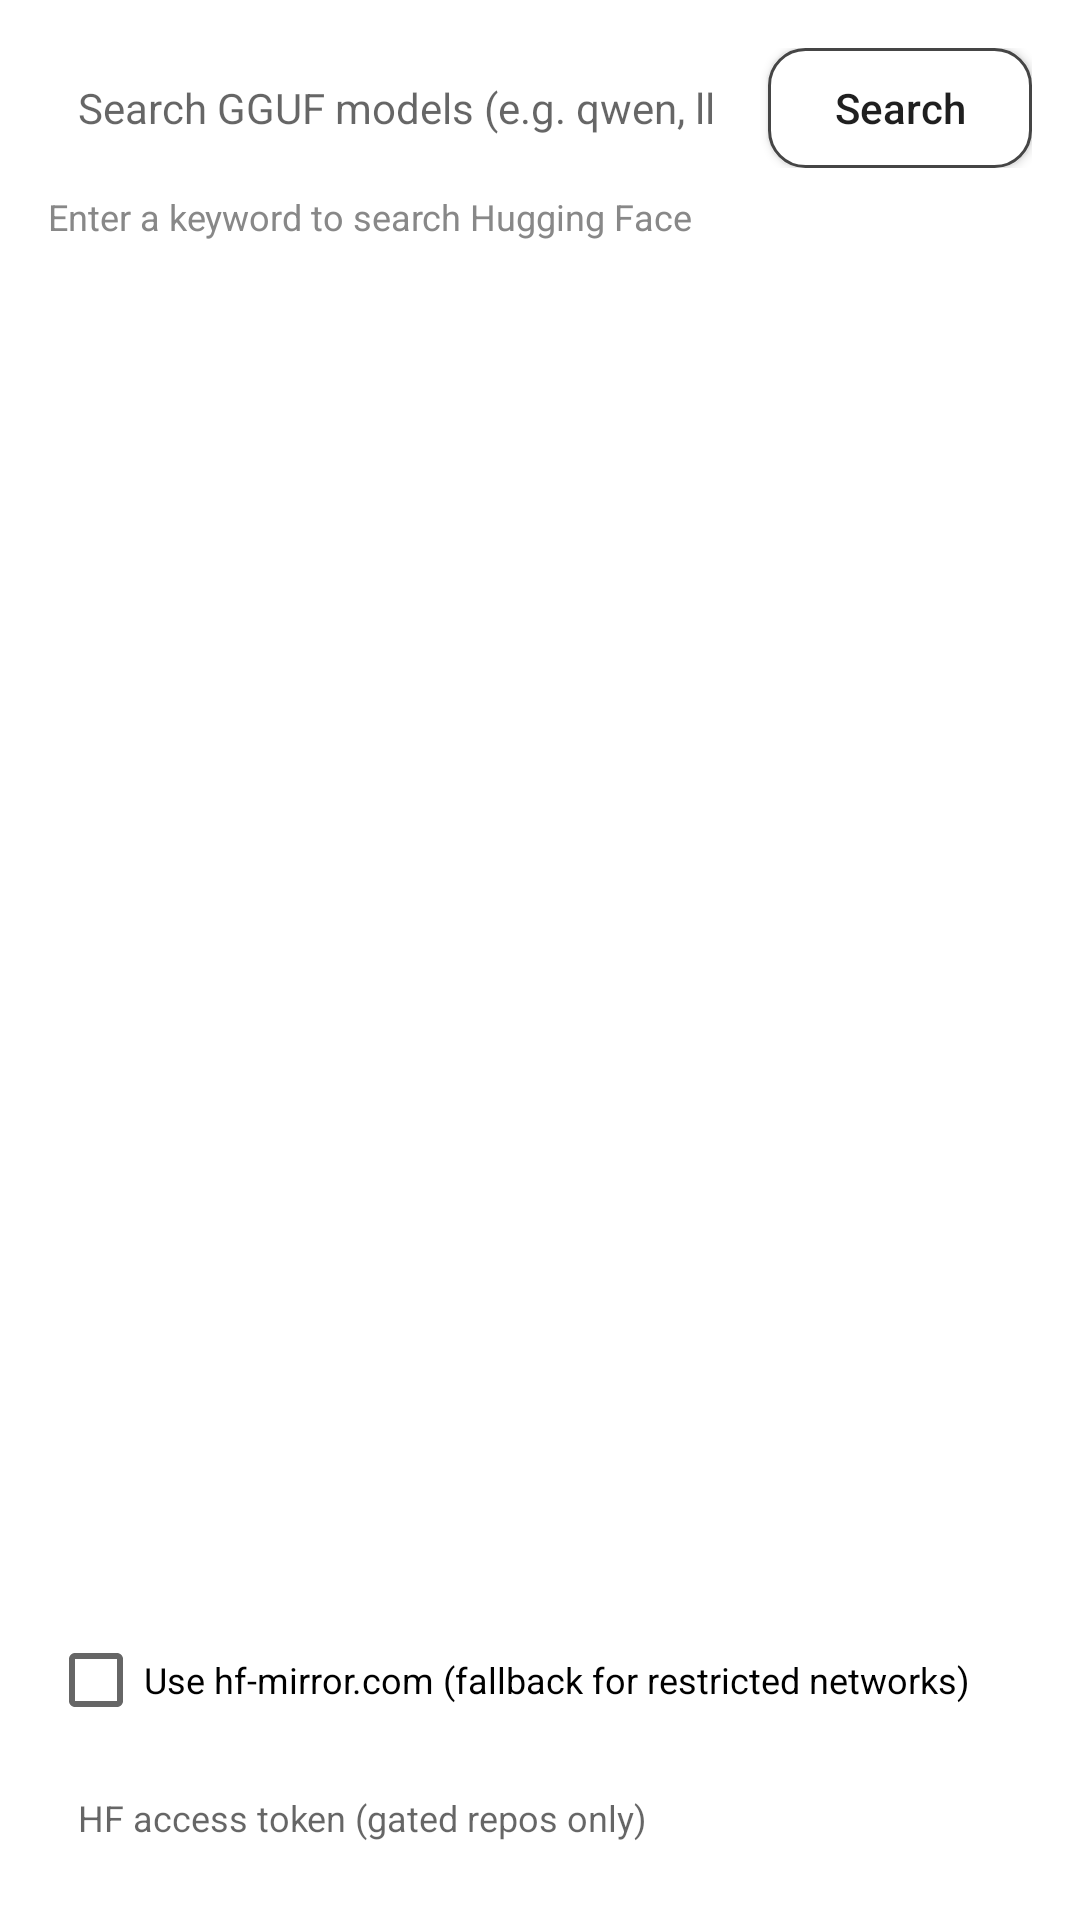

Write the Android layout XML for this screen, with the resource values it uses.
<!-- AndroidManifest.xml: application theme Theme.GenieXDemo -->
<!-- res/layout/dialog_hf_search.xml -->
<?xml version="1.0" encoding="utf-8"?>
<LinearLayout xmlns:android="http://schemas.android.com/apk/res/android"
    android:layout_width="match_parent"
    android:layout_height="match_parent"
    android:orientation="vertical"
    android:padding="16dp"
    android:minWidth="320dp">

    
    <LinearLayout
        android:layout_width="match_parent"
        android:layout_height="wrap_content"
        android:orientation="horizontal"
        android:gravity="center_vertical">

        <EditText
            android:id="@+id/et_hf_search"
            android:layout_width="0dp"
            android:layout_height="40dp"
            android:layout_weight="1"
            android:hint="Search GGUF models (e.g. qwen, llama)"
            android:background="@drawable/bg_input_box_background"
            android:paddingStart="10dp"
            android:paddingEnd="10dp"
            android:textSize="14sp"
            android:imeOptions="actionSearch"
            android:inputType="text" />

        <Button
            android:id="@+id/btn_hf_search_go"
            android:layout_width="wrap_content"
            android:layout_height="40dp"
            android:layout_marginStart="8dp"
            android:background="@drawable/btn_rounded_border"
            android:text="Search"
            android:textAllCaps="false"
            android:textColor="@color/font_primary" />
    </LinearLayout>

    
    <TextView
        android:id="@+id/tv_hf_status"
        android:layout_width="match_parent"
        android:layout_height="wrap_content"
        android:layout_marginTop="8dp"
        android:text="Enter a keyword to search Hugging Face"
        android:textColor="@color/font_tertiary"
        android:textSize="12sp" />

    
    <androidx.recyclerview.widget.RecyclerView
        android:id="@+id/rv_hf_results"
        android:layout_width="match_parent"
        android:layout_height="0dp"
        android:layout_weight="1"
        android:layout_marginTop="8dp"
        android:clipToPadding="false"
        android:scrollbars="vertical" />

    
    <LinearLayout
        android:id="@+id/ll_hf_file_picker"
        android:layout_width="match_parent"
        android:layout_height="wrap_content"
        android:layout_marginTop="8dp"
        android:orientation="vertical"
        android:visibility="gone">

        <View
            android:layout_width="match_parent"
            android:layout_height="1dp"
            android:background="@color/divider" />

        <TextView
            android:id="@+id/tv_hf_selected_repo"
            android:layout_width="match_parent"
            android:layout_height="wrap_content"
            android:layout_marginTop="8dp"
            android:text="Selected repo:"
            android:textColor="@color/font_primary"
            android:textSize="13sp"
            android:textStyle="bold" />

        <Spinner
            android:id="@+id/sp_hf_files"
            android:layout_width="match_parent"
            android:layout_height="40dp"
            android:layout_marginTop="4dp" />

        <TextView
            android:layout_width="match_parent"
            android:layout_height="wrap_content"
            android:layout_marginTop="8dp"
            android:text="Vision projector (mmproj)"
            android:textColor="@color/font_primary"
            android:textSize="12sp" />

        <Spinner
            android:id="@+id/sp_hf_mmproj"
            android:layout_width="match_parent"
            android:layout_height="40dp"
            android:layout_marginTop="2dp" />

        <LinearLayout
            android:layout_width="match_parent"
            android:layout_height="wrap_content"
            android:layout_marginTop="8dp"
            android:orientation="horizontal">

            <Button
                android:id="@+id/btn_hf_add_model"
                android:layout_width="0dp"
                android:layout_height="36dp"
                android:layout_weight="1"
                android:background="@drawable/btn_rounded_black_bg_18"
                android:text="Add &amp; Download"
                android:textAllCaps="false"
                android:textColor="@color/surface" />

            <Button
                android:id="@+id/btn_hf_back"
                android:layout_width="wrap_content"
                android:layout_height="36dp"
                android:layout_marginStart="8dp"
                android:background="@drawable/btn_rounded_border"
                android:text="Back"
                android:textAllCaps="false"
                android:textColor="@color/font_primary" />
        </LinearLayout>
    </LinearLayout>

    
    <LinearLayout
        android:layout_width="match_parent"
        android:layout_height="wrap_content"
        android:layout_marginTop="8dp"
        android:orientation="vertical">

        <CheckBox
            android:id="@+id/cb_hf_mirror"
            android:layout_width="match_parent"
            android:layout_height="wrap_content"
            android:text="Use hf-mirror.com (fallback for restricted networks)"
            android:textSize="12sp" />

        <EditText
            android:id="@+id/et_hf_token"
            android:layout_width="match_parent"
            android:layout_height="36dp"
            android:layout_marginTop="4dp"
            android:background="@drawable/bg_input_box_background"
            android:hint="HF access token (gated repos only)"
            android:imeOptions="actionDone"
            android:inputType="textNoSuggestions"
            android:paddingStart="10dp"
            android:paddingEnd="10dp"
            android:textSize="12sp" />
    </LinearLayout>
</LinearLayout>
<!-- resources referenced by this layout -->
<resources>
  <color name="divider">#E7E7E7</color>
  <color name="font_primary">#1F1F1F</color>
  <color name="font_tertiary">#888888</color>
  <color name="surface">#FFFFFF</color>
  <!-- drawable btn_rounded_black_bg_18 (drawable) -->
  <?xml version="1.0" encoding="utf-8"?>
  <shape xmlns:android="http://schemas.android.com/apk/res/android"
      android:shape="rectangle">
      <corners android:radius="18dp" />
      <solid android:color="@color/button_bg" />
  </shape>
  <!-- drawable btn_rounded_border (drawable) -->
  <?xml version="1.0" encoding="utf-8"?>
  <shape xmlns:android="http://schemas.android.com/apk/res/android"
      android:shape="rectangle">
      <corners android:radius="12dp" />
      <stroke
          android:width="1dp"
          android:color="@color/font_secondary" />
      <solid android:color="@color/surface" />
      <padding
          android:left="2dp"
          android:top="0dp"
          android:right="2dp"
          android:bottom="0dp" />
  </shape>
  <style name="Theme.GenieXDemo" parent="Theme.MaterialComponents.DayNight.NoActionBar">
          <item name="android:windowBackground">@color/background</item>
          <item name="colorPrimary">@color/purple_500</item>
          <item name="colorPrimaryVariant">@color/purple_700</item>
          <item name="colorSecondary">@color/teal_200</item>
          
          <item name="android:windowLightStatusBar">?attr/isLightTheme</item>
      </style>
  <color name="button_bg">#454545</color>
  <color name="font_secondary">#454545</color>
  <color name="background">#FFFFFF</color>
  <color name="purple_500">#FF6200EE</color>
  <color name="purple_700">#FF3700B3</color>
  <color name="teal_200">#FF03DAC5</color>
</resources>
